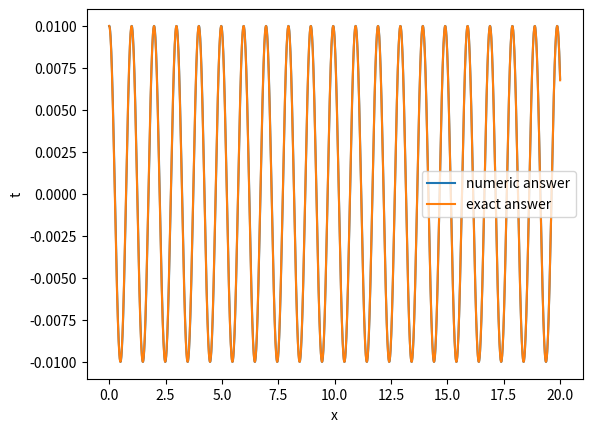

The matplotlib source for this figure:
delta_t = 0.01
t_stop = 20.0
m = 1
k = 40
F = 0
x0 = 0.01
ti = 0
import numpy as np

def solve(m, k , f, x0, t_stop, delta_t):
  times = []
  x = []
  duration = int(t_stop / delta_t)
  print(duration)
  for i in range(duration + 1):
    t_temp = ti + i * delta_t
    times.append(t_temp)

  for i in range(2001):
    x.append(0)
  
  x[0] = x0
  x[1] = x0

  for i in range(2, duration + 1):
    x[i] = (delta_t * delta_t/m) * F - (delta_t * delta_t*k/m) *x[i-1] + 2*x[i-1] - x[i-2]
  
  x_array = np.array(x)
  t_array = np.array(times)
  return x_array, t_array


x_array, t_array = solve(m, k, F, x0, t_stop, delta_t)

x_actual = []
for i in range(len(x_array)):
  temp_var1 = 0.01*np.cos(40**0.5 * t_array[i])
  x_actual.append(temp_var1)

import matplotlib.pyplot as plt
plt.plot(t_array, x_array, label = 'numeric answer')
plt.plot(t_array, x_actual, label = 'exact answer')
plt.xlabel("x")
plt.ylabel("t")
plt.legend()
plt.show()
